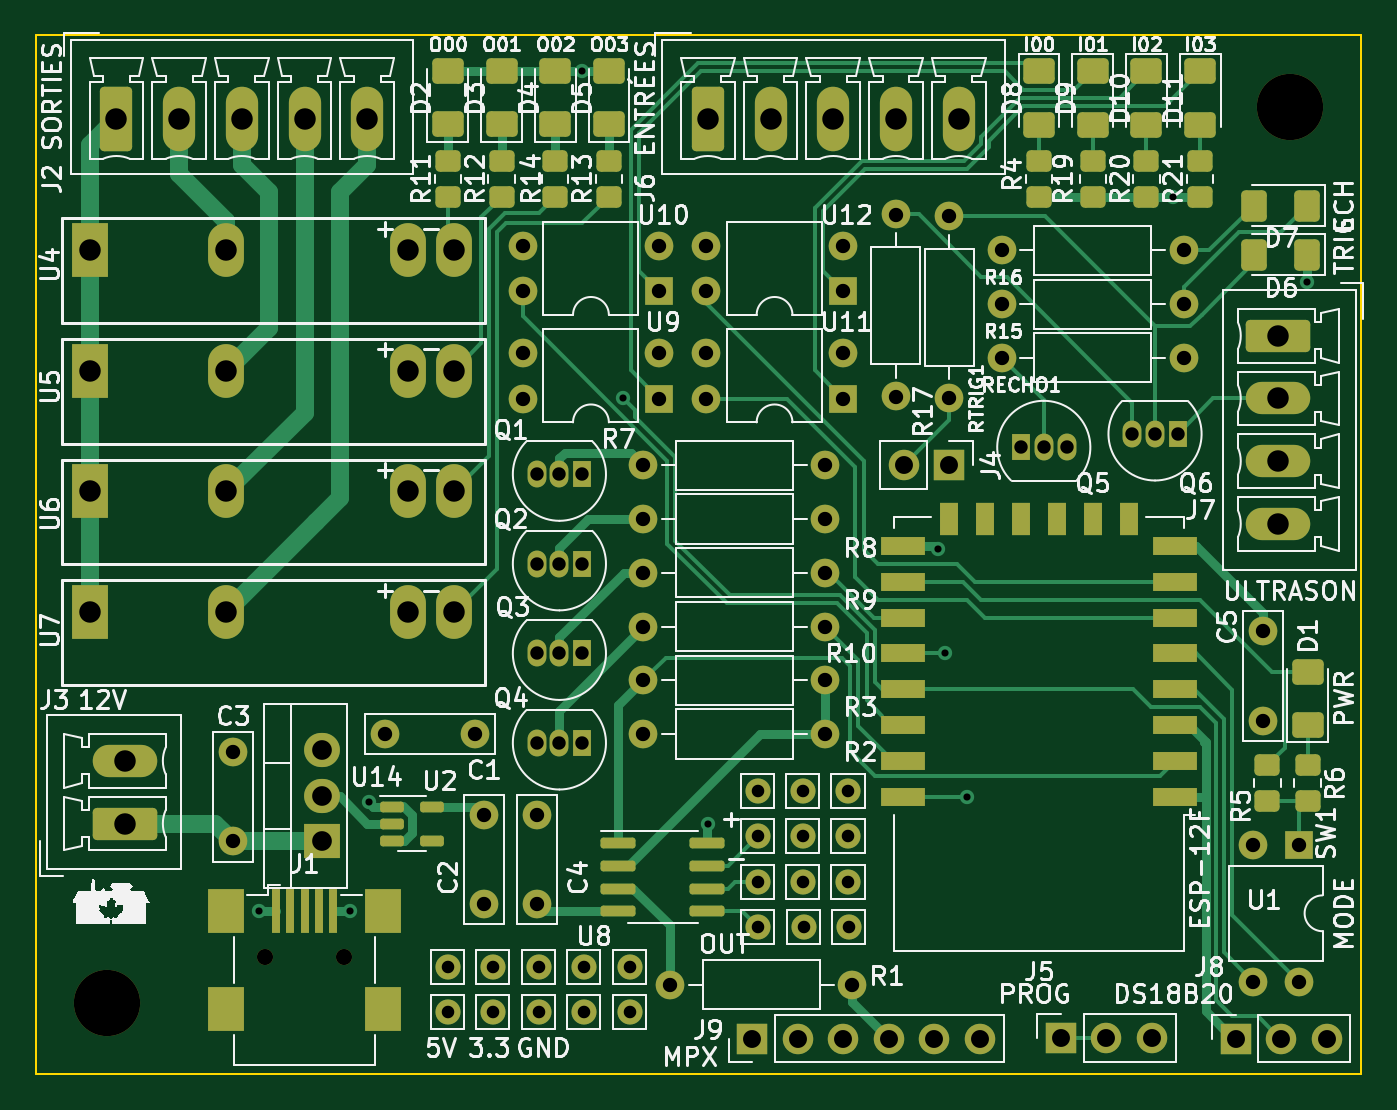
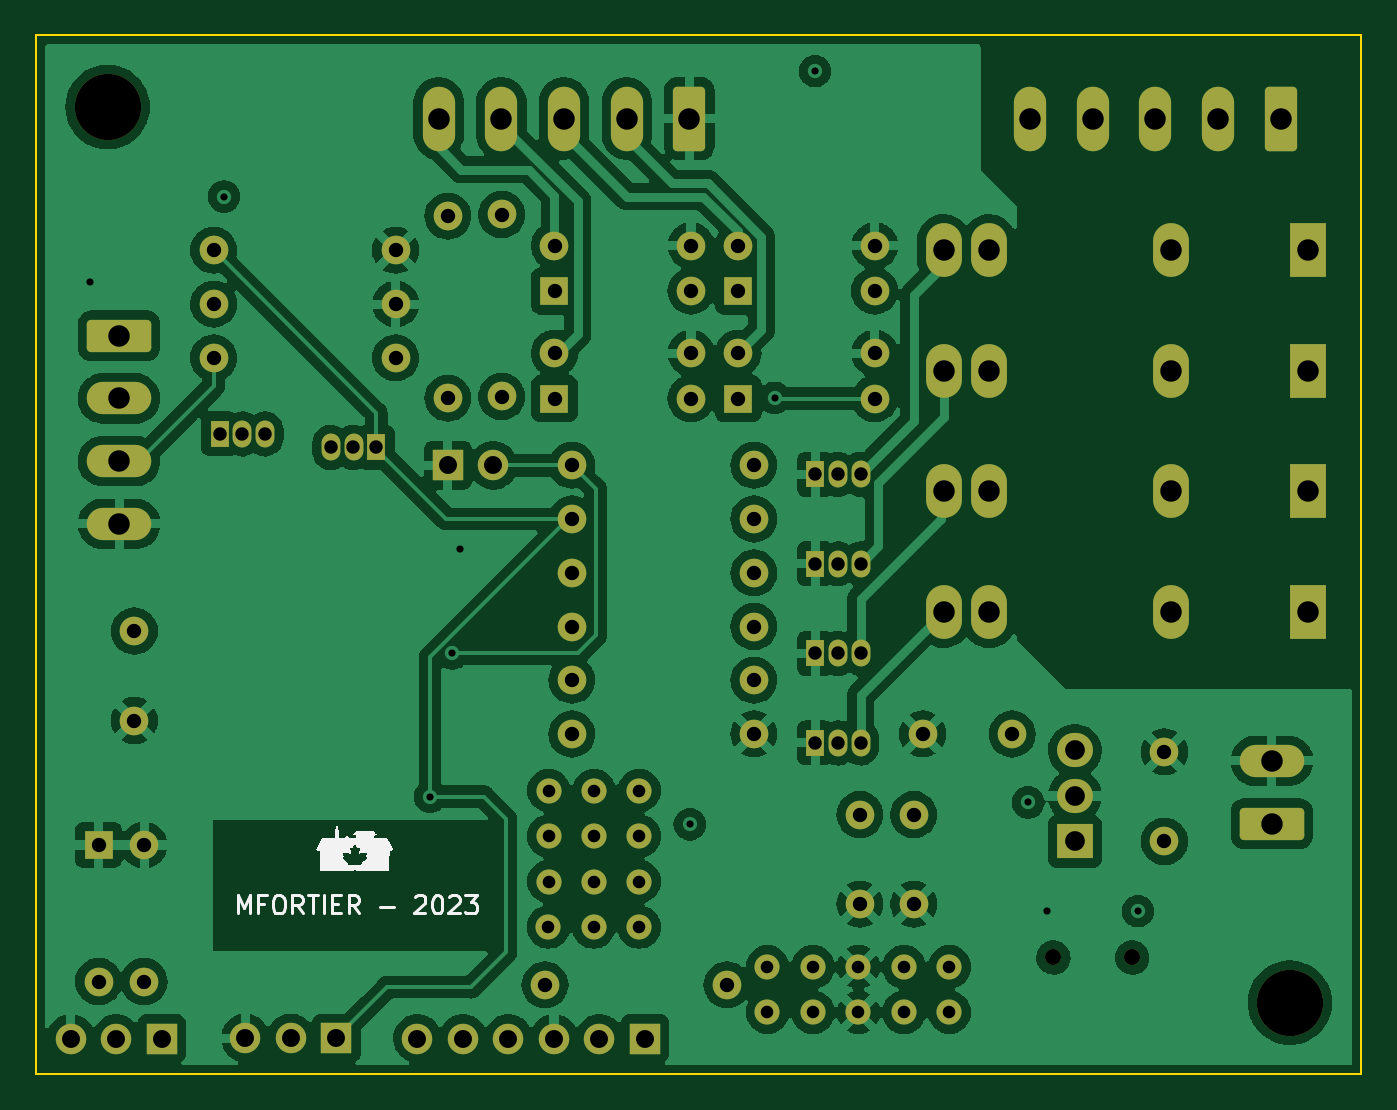
Circuit board: 13 layer files. Board 74.0 x 58.0 mm.
- bottom_copper: vigilant-potato-B_Cu.gbr (302071 bytes)
- bottom_mask: vigilant-potato-B_Mask.gbr (7419 bytes)
- paste: vigilant-potato-B_Paste.gbr (455 bytes)
- bottom_silk: vigilant-potato-B_Silkscreen.gbr (8303 bytes)
- outline: vigilant-potato-Edge_Cuts.gbr (689 bytes)
- top_copper: vigilant-potato-F_Cu.gbr (33309 bytes)
- top_mask: vigilant-potato-F_Mask.gbr (11068 bytes)
- paste: vigilant-potato-F_Paste.gbr (4631 bytes)
- top_silk: vigilant-potato-F_Silkscreen.gbr (119500 bytes)
- inner_copper: vigilant-potato-In1_Cu.gbr (296309 bytes)
- inner_copper: vigilant-potato-In2_Cu.gbr (312030 bytes)
- drill: vigilant-potato-NPTH.drl (466 bytes)
- drill: vigilant-potato-PTH.drl (3095 bytes)

=== bottom_copper: vigilant-potato-B_Cu.gbr (302071 bytes, source omitted) ===
=== bottom_mask: vigilant-potato-B_Mask.gbr (7419 bytes, source omitted) ===
=== paste: vigilant-potato-B_Paste.gbr ===
%TF.GenerationSoftware,KiCad,Pcbnew,(6.0.7)*%
%TF.CreationDate,2023-01-15T20:37:24-05:00*%
%TF.ProjectId,ESPoules,4553506f-756c-4657-932e-6b696361645f,rev?*%
%TF.SameCoordinates,Original*%
%TF.FileFunction,Paste,Bot*%
%TF.FilePolarity,Positive*%
%FSLAX46Y46*%
G04 Gerber Fmt 4.6, Leading zero omitted, Abs format (unit mm)*
G04 Created by KiCad (PCBNEW (6.0.7)) date 2023-01-15 20:37:24*
%MOMM*%
%LPD*%
G01*
G04 APERTURE LIST*
G04 APERTURE END LIST*
M02*

=== bottom_silk: vigilant-potato-B_Silkscreen.gbr (8303 bytes, source omitted) ===
=== outline: vigilant-potato-Edge_Cuts.gbr ===
%TF.GenerationSoftware,KiCad,Pcbnew,(6.0.7)*%
%TF.CreationDate,2023-01-15T20:37:24-05:00*%
%TF.ProjectId,ESPoules,4553506f-756c-4657-932e-6b696361645f,rev?*%
%TF.SameCoordinates,Original*%
%TF.FileFunction,Profile,NP*%
%FSLAX46Y46*%
G04 Gerber Fmt 4.6, Leading zero omitted, Abs format (unit mm)*
G04 Created by KiCad (PCBNEW (6.0.7)) date 2023-01-15 20:37:24*
%MOMM*%
%LPD*%
G01*
G04 APERTURE LIST*
%TA.AperFunction,Profile*%
%ADD10C,0.100000*%
%TD*%
G04 APERTURE END LIST*
D10*
X137000000Y-95000000D02*
X211000000Y-95000000D01*
X211000000Y-95000000D02*
X211000000Y-153000000D01*
X211000000Y-153000000D02*
X137000000Y-153000000D01*
X137000000Y-153000000D02*
X137000000Y-95000000D01*
M02*

=== top_copper: vigilant-potato-F_Cu.gbr (33309 bytes, source omitted) ===
=== top_mask: vigilant-potato-F_Mask.gbr (11068 bytes, source omitted) ===
=== paste: vigilant-potato-F_Paste.gbr ===
%TF.GenerationSoftware,KiCad,Pcbnew,(6.0.7)*%
%TF.CreationDate,2023-01-15T20:37:24-05:00*%
%TF.ProjectId,ESPoules,4553506f-756c-4657-932e-6b696361645f,rev?*%
%TF.SameCoordinates,Original*%
%TF.FileFunction,Paste,Top*%
%TF.FilePolarity,Positive*%
%FSLAX46Y46*%
G04 Gerber Fmt 4.6, Leading zero omitted, Abs format (unit mm)*
G04 Created by KiCad (PCBNEW (6.0.7)) date 2023-01-15 20:37:24*
%MOMM*%
%LPD*%
G01*
G04 APERTURE LIST*
G04 Aperture macros list*
%AMRoundRect*
0 Rectangle with rounded corners*
0 $1 Rounding radius*
0 $2 $3 $4 $5 $6 $7 $8 $9 X,Y pos of 4 corners*
0 Add a 4 corners polygon primitive as box body*
4,1,4,$2,$3,$4,$5,$6,$7,$8,$9,$2,$3,0*
0 Add four circle primitives for the rounded corners*
1,1,$1+$1,$2,$3*
1,1,$1+$1,$4,$5*
1,1,$1+$1,$6,$7*
1,1,$1+$1,$8,$9*
0 Add four rect primitives between the rounded corners*
20,1,$1+$1,$2,$3,$4,$5,0*
20,1,$1+$1,$4,$5,$6,$7,0*
20,1,$1+$1,$6,$7,$8,$9,0*
20,1,$1+$1,$8,$9,$2,$3,0*%
G04 Aperture macros list end*
%ADD10RoundRect,0.250001X0.624999X-0.462499X0.624999X0.462499X-0.624999X0.462499X-0.624999X-0.462499X0*%
%ADD11RoundRect,0.250000X0.450000X-0.350000X0.450000X0.350000X-0.450000X0.350000X-0.450000X-0.350000X0*%
%ADD12RoundRect,0.250001X-0.624999X0.462499X-0.624999X-0.462499X0.624999X-0.462499X0.624999X0.462499X0*%
%ADD13RoundRect,0.150000X-0.825000X-0.150000X0.825000X-0.150000X0.825000X0.150000X-0.825000X0.150000X0*%
%ADD14RoundRect,0.250000X-0.450000X0.350000X-0.450000X-0.350000X0.450000X-0.350000X0.450000X0.350000X0*%
%ADD15R,2.500000X1.000000*%
%ADD16R,1.000000X1.800000*%
%ADD17RoundRect,0.250001X0.462499X0.624999X-0.462499X0.624999X-0.462499X-0.624999X0.462499X-0.624999X0*%
%ADD18RoundRect,0.150000X-0.512500X-0.150000X0.512500X-0.150000X0.512500X0.150000X-0.512500X0.150000X0*%
%ADD19R,0.500000X2.500000*%
%ADD20R,2.000000X2.500000*%
G04 APERTURE END LIST*
D10*
%TO.C,D2*%
X160000000Y-99975000D03*
X160000000Y-97000000D03*
%TD*%
D11*
%TO.C,R21*%
X202000000Y-104000000D03*
X202000000Y-102000000D03*
%TD*%
%TO.C,R12*%
X163000000Y-104000000D03*
X163000000Y-102000000D03*
%TD*%
D12*
%TO.C,D8*%
X193000000Y-97012500D03*
X193000000Y-99987500D03*
%TD*%
D10*
%TO.C,D3*%
X163000000Y-99975000D03*
X163000000Y-97000000D03*
%TD*%
D13*
%TO.C,U8*%
X169525000Y-140095000D03*
X169525000Y-141365000D03*
X169525000Y-142635000D03*
X169525000Y-143905000D03*
X174475000Y-143905000D03*
X174475000Y-142635000D03*
X174475000Y-141365000D03*
X174475000Y-140095000D03*
%TD*%
D11*
%TO.C,R20*%
X199000000Y-104000000D03*
X199000000Y-102000000D03*
%TD*%
D12*
%TO.C,D9*%
X196000000Y-97012500D03*
X196000000Y-99987500D03*
%TD*%
D14*
%TO.C,R6*%
X208000000Y-135750000D03*
X208000000Y-137750000D03*
%TD*%
D11*
%TO.C,R11*%
X160000000Y-104000000D03*
X160000000Y-102000000D03*
%TD*%
D15*
%TO.C,U1*%
X200600000Y-137500000D03*
X200600000Y-135500000D03*
X200600000Y-133500000D03*
X200600000Y-131500000D03*
X200600000Y-129500000D03*
X200600000Y-127500000D03*
X200600000Y-125500000D03*
X200600000Y-123500000D03*
D16*
X198000000Y-122000000D03*
X196000000Y-122000000D03*
X194000000Y-122000000D03*
X192000000Y-122000000D03*
X190000000Y-122000000D03*
X188000000Y-122000000D03*
D15*
X185400000Y-123500000D03*
X185400000Y-125500000D03*
X185400000Y-127500000D03*
X185400000Y-129500000D03*
X185400000Y-131500000D03*
X185400000Y-133500000D03*
X185400000Y-135500000D03*
X185400000Y-137500000D03*
%TD*%
D17*
%TO.C,D7*%
X207987500Y-104500000D03*
X205012500Y-104500000D03*
%TD*%
D18*
%TO.C,U2*%
X156862500Y-138050000D03*
X156862500Y-139000000D03*
X156862500Y-139950000D03*
X159137500Y-139950000D03*
X159137500Y-138050000D03*
%TD*%
D10*
%TO.C,D4*%
X166000000Y-99975000D03*
X166000000Y-97000000D03*
%TD*%
D12*
%TO.C,D10*%
X199000000Y-97012500D03*
X199000000Y-99987500D03*
%TD*%
D11*
%TO.C,R13*%
X166000000Y-104000000D03*
X166000000Y-102000000D03*
%TD*%
D10*
%TO.C,D1*%
X208000000Y-133487500D03*
X208000000Y-130512500D03*
%TD*%
D14*
%TO.C,R5*%
X205750000Y-135750000D03*
X205750000Y-137750000D03*
%TD*%
D11*
%TO.C,R19*%
X196000000Y-104000000D03*
X196000000Y-102000000D03*
%TD*%
D10*
%TO.C,D5*%
X169000000Y-99975000D03*
X169000000Y-97000000D03*
%TD*%
D17*
%TO.C,D6*%
X207987500Y-107250000D03*
X205012500Y-107250000D03*
%TD*%
D11*
%TO.C,R14*%
X169000000Y-104000000D03*
X169000000Y-102000000D03*
%TD*%
%TO.C,R4*%
X193000000Y-104000000D03*
X193000000Y-102000000D03*
%TD*%
D19*
%TO.C,J1*%
X150400000Y-143875000D03*
X151200000Y-143875000D03*
X152000000Y-143875000D03*
X152800000Y-143875000D03*
X153600000Y-143875000D03*
D20*
X147600000Y-149375000D03*
X156400000Y-143875000D03*
X156400000Y-149375000D03*
X147600000Y-143875000D03*
%TD*%
D12*
%TO.C,D11*%
X202000000Y-97012500D03*
X202000000Y-99987500D03*
%TD*%
M02*

=== top_silk: vigilant-potato-F_Silkscreen.gbr (119500 bytes, source omitted) ===
=== inner_copper: vigilant-potato-In1_Cu.gbr (296309 bytes, source omitted) ===
=== inner_copper: vigilant-potato-In2_Cu.gbr (312030 bytes, source omitted) ===
=== drill: vigilant-potato-NPTH.drl ===
M48
; DRILL file {KiCad (6.0.7)} date Sun Jan 15 20:37:27 2023
; FORMAT={-:-/ absolute / inch / decimal}
; #@! TF.CreationDate,2023-01-15T20:37:27-05:00
; #@! TF.GenerationSoftware,Kicad,Pcbnew,(6.0.7)
; #@! TF.FileFunction,NonPlated,1,4,NPTH
FMAT,2
INCH
; #@! TA.AperFunction,NonPlated,NPTH,ComponentDrill
T1C0.0354
; #@! TA.AperFunction,NonPlated,NPTH,ComponentDrill
T2C0.1457
%
G90
G05
T1
X5.8976Y-5.7667
X6.0709Y-5.7667
T2
X5.5512Y-5.8661
X8.1496Y-3.8976
T0
M30

=== drill: vigilant-potato-PTH.drl ===
M48
; DRILL file {KiCad (6.0.7)} date Sun Jan 15 20:37:27 2023
; FORMAT={-:-/ absolute / inch / decimal}
; #@! TF.CreationDate,2023-01-15T20:37:27-05:00
; #@! TF.GenerationSoftware,Kicad,Pcbnew,(6.0.7)
; #@! TF.FileFunction,Plated,1,4,PTH
FMAT,2
INCH
; #@! TA.AperFunction,Plated,PTH,ViaDrill
T1C0.0157
; #@! TA.AperFunction,Plated,PTH,ComponentDrill
T2C0.0276
; #@! TA.AperFunction,Plated,PTH,ComponentDrill
T3C0.0295
; #@! TA.AperFunction,Plated,PTH,ComponentDrill
T4C0.0315
; #@! TA.AperFunction,Plated,PTH,ComponentDrill
T5C0.0394
; #@! TA.AperFunction,Plated,PTH,ComponentDrill
T6C0.0433
; #@! TA.AperFunction,Plated,PTH,ComponentDrill
T7C0.0472
%
G90
G05
T1
X5.885Y-5.665
X6.085Y-5.665
X6.126Y-5.426
X6.5949Y-3.8189
X6.6838Y-4.5367
X6.87Y-5.474
X7.376Y-4.87
X7.3917Y-5.0984
X7.4409Y-5.4134
X7.8935Y-4.0945
X8.188Y-4.282
T2
X6.2992Y-5.7874
X6.2992Y-5.8874
X6.3992Y-5.7874
X6.3992Y-5.8874
X6.4992Y-5.7874
X6.4992Y-5.8874
X6.5992Y-5.7874
X6.5992Y-5.8874
X6.6992Y-5.7874
X6.6992Y-5.8874
X6.9812Y-5.4
X6.9812Y-5.5
X6.9812Y-5.6
X6.9812Y-5.7
X7.0803Y-5.4
X7.0803Y-5.5
X7.0803Y-5.6
X7.0812Y-5.7
X7.1798Y-5.4
X7.1798Y-5.5
X7.1798Y-5.6
X7.1807Y-5.7
T3
X6.4945Y-4.7047
X6.4945Y-4.9016
X6.4945Y-5.0984
X6.4945Y-5.2953
X6.5445Y-4.7047
X6.5445Y-4.9016
X6.5445Y-5.0984
X6.5445Y-5.2953
X6.5945Y-4.7047
X6.5945Y-4.9016
X6.5945Y-5.0984
X6.5945Y-5.2953
X7.5591Y-4.6457
X7.6091Y-4.6457
X7.6591Y-4.6457
X7.8035Y-4.6161
X7.8535Y-4.6161
X7.9035Y-4.6161
T4
X5.8268Y-5.315
X5.8268Y-5.5118
X6.1614Y-5.2756
X6.3583Y-5.2756
X6.378Y-5.4528
X6.378Y-5.6496
X6.4638Y-4.2022
X6.4638Y-4.3022
X6.4638Y-4.4384
X6.4638Y-4.5384
X6.4961Y-5.4528
X6.4961Y-5.6496
X6.7291Y-4.685
X6.7291Y-4.8031
X6.7291Y-4.9213
X6.7291Y-5.0394
X6.7291Y-5.1575
X6.7291Y-5.2756
X6.7638Y-4.2022
X6.7638Y-4.3022
X6.7638Y-4.4384
X6.7638Y-4.5384
X6.7882Y-5.8268
X6.8673Y-4.2022
X6.8673Y-4.3022
X6.8673Y-4.4384
X6.8673Y-4.5384
X7.1291Y-4.685
X7.1291Y-4.8031
X7.1291Y-4.9213
X7.1291Y-5.0394
X7.1291Y-5.1575
X7.1291Y-5.2756
X7.1673Y-4.2022
X7.1673Y-4.3022
X7.1673Y-4.4384
X7.1673Y-4.5384
X7.1882Y-5.8268
X7.2835Y-4.1339
X7.2835Y-4.5339
X7.4016Y-4.1374
X7.4016Y-4.5374
X7.5165Y-4.2126
X7.5165Y-4.3307
X7.5165Y-4.4488
X7.9165Y-4.2126
X7.9165Y-4.3307
X7.9165Y-4.4488
X8.0693Y-5.5197
X8.0693Y-5.8197
X8.0906Y-5.0492
X8.0906Y-5.2461
X8.1693Y-5.5197
X8.1693Y-5.8197
T5
X6.9685Y-5.9449
X7.0685Y-5.9449
X7.1685Y-5.9449
X7.2685Y-5.9449
X7.3016Y-4.685
X7.3685Y-5.9449
X7.4016Y-4.685
X7.4685Y-5.9449
X7.6467Y-5.9439
X7.7467Y-5.9439
X7.8467Y-5.9439
X8.0305Y-5.9449
X8.1305Y-5.9449
X8.2305Y-5.9449
T6
X6.0236Y-5.3118
X6.0236Y-5.4118
X6.0236Y-5.5118
T7
X5.5118Y-4.2126
X5.5118Y-4.4776
X5.5118Y-4.7426
X5.5118Y-5.0076
X5.5709Y-3.9229
X5.5906Y-5.3346
X5.5906Y-5.4724
X5.7087Y-3.9229
X5.8118Y-4.2126
X5.8118Y-4.4776
X5.8118Y-4.7426
X5.8118Y-5.0076
X5.8465Y-3.9229
X5.9843Y-3.9229
X6.122Y-3.9229
X6.2118Y-4.2126
X6.2118Y-4.4776
X6.2118Y-4.7426
X6.2118Y-5.0076
X6.3118Y-4.2126
X6.3118Y-4.4776
X6.3118Y-4.7426
X6.3118Y-5.0076
X6.8708Y-3.9229
X7.0086Y-3.9229
X7.1464Y-3.9229
X7.2842Y-3.9229
X7.4219Y-3.9229
X8.1243Y-4.4003
X8.1243Y-4.5381
X8.1243Y-4.6759
X8.1243Y-4.8137
T0
M30

